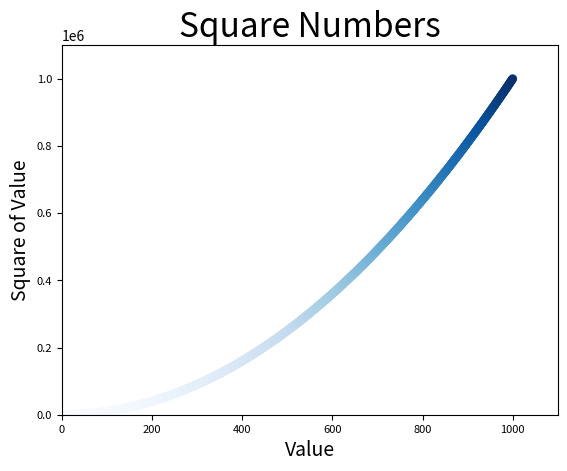

Recreate this plot in Python.
import matplotlib.pyplot as plt

x_values = list(range(1, 1001))
y_values = [x**2 for x in x_values]

# s表示点大小
# edgecolor表示轮廓颜色
# c表示点颜色
# p1t.scatter(x_values, y_values, s=40, edgecolor='none', c='red')
 
# cmap设置颜色映射，数据从小到大，则颜色由浅变深
# 这里要设置点颜色c=y_values
plt.scatter(x_values, y_values, s=40, edgecolor='none', c=y_values, cmap=plt.cm.Blues)

# 设置图表标题并给坐标轴加上标签
plt.title("Square Numbers", fontsize=24)
plt.xlabel("Value", fontsize=14)
plt.ylabel("Square of Value", fontsize=14)

# 设置刻度标记的大小
plt.tick_params(axis="both", which="major", labelsize=8)

# 设置每个坐标轴的取值范围
plt.axis([0, 1100, 0, 1100000])
plt.show()
